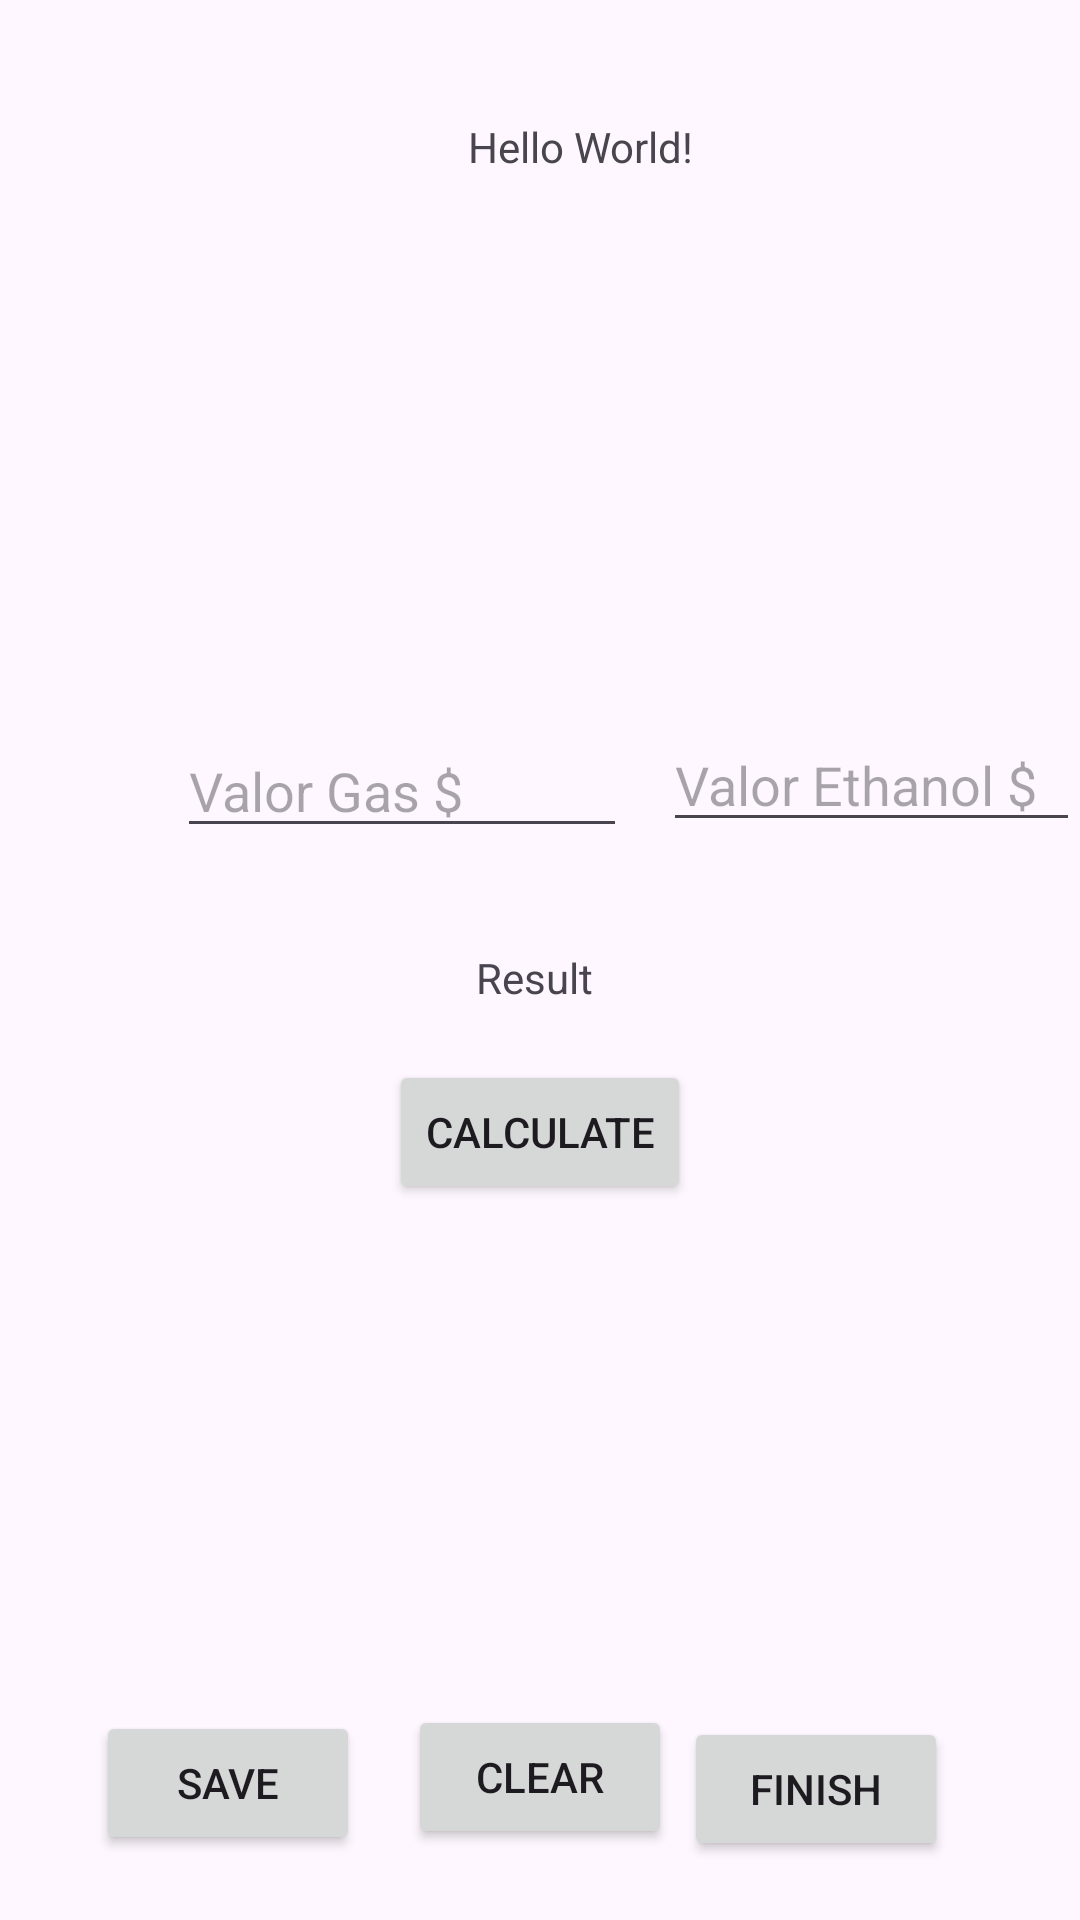

Reconstruct the res/layout file that produces this screen, plus the resources it refers to.
<!-- AndroidManifest.xml: application theme Theme.Gasapp -->
<!-- res/layout/activity_main.xml -->
<?xml version="1.0" encoding="utf-8"?>
<RelativeLayout xmlns:android="http://schemas.android.com/apk/res/android"
    xmlns:app="http://schemas.android.com/apk/res-auto"
    xmlns:tools="http://schemas.android.com/tools"
    android:layout_width="match_parent"
    android:layout_height="match_parent"
    android:gravity="center"
    tools:context=".MainActivity">

    <TextView
        android:id="@+id/txtMessage"
        android:layout_width="wrap_content"
        android:layout_height="wrap_content"
        android:layout_alignParentStart="true"
        android:layout_alignParentTop="true"
        android:layout_marginStart="156dp"
        android:layout_marginTop="20dp"
        android:text="Hello World!" />

    <ImageView
        android:id="@+id/imgViewUser"
        android:layout_width="170dp"
        android:layout_height="138dp"
        android:layout_alignParentStart="true"
        android:layout_alignParentTop="true"
        android:layout_centerHorizontal="true"
        android:layout_marginStart="120dp"
        android:layout_marginTop="121dp"
        android:background="@mipmap/ic_launcher" />

    <EditText
        android:id="@+id/edtPriceGas"
        android:layout_width="150dp"
        android:layout_height="wrap_content"
        android:layout_alignParentStart="true"
        android:layout_alignParentTop="true"
        android:layout_marginStart="59dp"
        android:layout_marginTop="222dp"
        android:hint="Valor Gas $"
        android:inputType="numberDecimal" />

    <EditText
        android:id="@+id/edtPriceEthanol"
        android:layout_width="150dp"
        android:layout_height="wrap_content"
        android:layout_alignParentStart="true"
        android:layout_alignParentTop="true"
        android:layout_marginStart="221dp"
        android:layout_marginTop="220dp"
        android:hint="Valor Ethanol $"
        android:inputType="numberDecimal" />

    <Button
        android:id="@+id/btnCalc"
        android:layout_width="wrap_content"
        android:layout_height="wrap_content"
        android:layout_alignParentTop="true"
        android:layout_centerInParent="true"
        android:layout_marginTop="334dp"
        android:text="Calculate" />

    <TextView
        android:id="@+id/txtResult"
        android:layout_width="match_parent"
        android:layout_height="wrap_content"
        android:layout_alignParentStart="true"
        android:layout_alignParentTop="true"
        android:layout_marginStart="-4dp"
        android:layout_marginTop="297dp"
        android:fontFamily="sans-serif"
        android:gravity="center"
        android:text="Result" />

    <Button
        android:id="@+id/btnClear"
        android:layout_width="wrap_content"
        android:layout_height="wrap_content"
        android:layout_alignParentTop="true"
        android:layout_centerHorizontal="true"
        android:layout_marginTop="549dp"
        android:text="Clear" />

    <Button
        android:id="@+id/btnSave"
        android:layout_width="wrap_content"
        android:layout_height="wrap_content"
        android:layout_alignParentStart="true"
        android:layout_alignParentTop="true"
        android:layout_marginStart="32dp"
        android:layout_marginTop="551dp"
        android:text="Save" />

    <Button
        android:id="@+id/btnFinish"
        android:layout_width="wrap_content"
        android:layout_height="wrap_content"
        android:layout_alignParentTop="true"
        android:layout_alignParentEnd="true"
        android:layout_marginTop="553dp"
        android:layout_marginEnd="44dp"
        android:text="Finish" />

</RelativeLayout>
<!-- resources referenced by this layout -->
<resources>
  <style name="Theme.Gasapp" parent="Base.Theme.Gasapp" />
  <style name="Base.Theme.Gasapp" parent="Theme.Material3.DayNight.NoActionBar">
          
          
      </style>
</resources>
